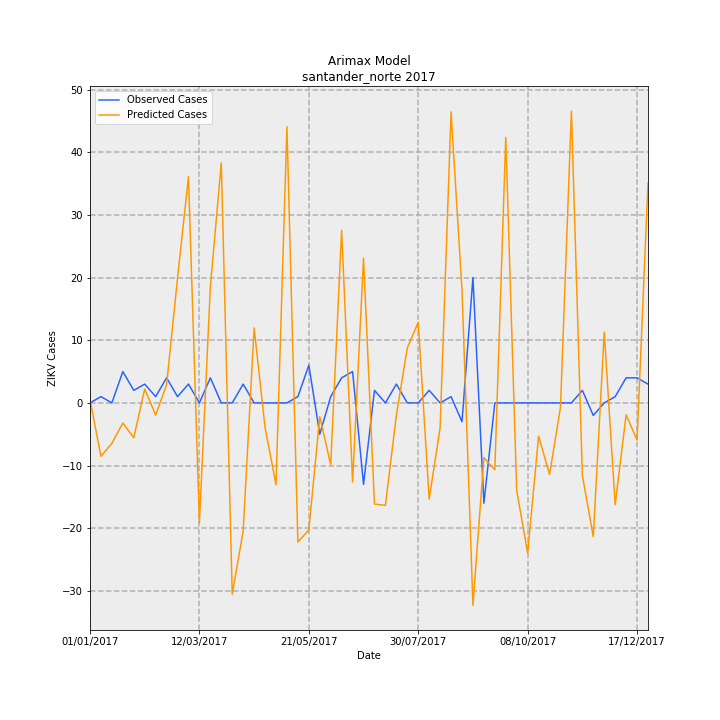

Source data for this figure (header and first rows):
Date, predictions_incidence, observed_incidence, Predicted Cases, Observed Cases, error
01/01/2017, 0.04128, 0.0, 0.5597, 0.0, -0.5597
08/01/2017, -0.6292, 0.07376, -8.531, 1, 9.531
15/01/2017, -0.475, 0.0, -6.44, 0.0, 6.44
22/01/2017, -0.2372, 0.3688, -3.215, 5.0, 8.215
29/01/2017, -0.4099, 0.1475, -5.558, 2, 7.558
05/02/2017, 0.1634, 0.2213, 2.216, 3, 0.7844
12/02/2017, -0.1439, 0.07376, -1.951, 1, 2.951
19/02/2017, 0.2138, 0.295, 2.898, 4, 1.102
26/02/2017, 1.468, 0.07376, 19.9, 1, -18.9
05/03/2017, 2.663, 0.2213, 36.1, 3, -33.1
12/03/2017, -1.41, 0.0, -19.12, 0.0, 19.12
19/03/2017, 1.364, 0.295, 18.49, 4, -14.49
26/03/2017, 2.825, 0.0, 38.3, 0.0, -38.3
02/04/2017, -2.249, 0.0, -30.49, 0.0, 30.49
09/04/2017, -1.507, 0.2213, -20.43, 3, 23.43
16/04/2017, 0.8831, 0.0, 11.97, 0.0, -11.97
23/04/2017, -0.2893, 0.0, -3.922, 0.0, 3.922
30/04/2017, -0.9627, 0.0, -13.05, 0.0, 13.05
07/05/2017, 3.25, 0.0, 44.06, 0.0, -44.06
14/05/2017, -1.637, 0.07376, -22.19, 1, 23.19
21/05/2017, -1.495, 0.4426, -20.26, 6, 26.26
28/05/2017, -0.1621, -0.3688, -2.197, -5.0, -2.803
04/06/2017, -0.7275, 0.07376, -9.863, 1, 10.86
11/06/2017, 2.032, 0.295, 27.55, 4, -23.55
18/06/2017, -0.9302, 0.3688, -12.61, 5.0, 17.61
25/06/2017, 1.702, -0.9589, 23.08, -13, -36.08
02/07/2017, -1.19, 0.1475, -16.13, 2, 18.13
09/07/2017, -1.207, 0.0, -16.36, 0.0, 16.36
16/07/2017, -0.1455, 0.2213, -1.972, 3, 4.972
23/07/2017, 0.6464, 0.0, 8.764, 0.0, -8.764
30/07/2017, 0.9492, 0.0, 12.87, 0.0, -12.87
06/08/2017, -1.133, 0.1475, -15.36, 2, 17.36
13/08/2017, -0.2918, 0.0, -3.957, 0.0, 3.957
20/08/2017, 3.424, 0.07376, 46.42, 1, -45.42
27/08/2017, 1.329, -0.2213, 18.02, -3, -21.02
03/09/2017, -2.382, 1.475, -32.29, 20.0, 52.29
10/09/2017, -0.6447, -1.18, -8.74, -16, -7.26
17/09/2017, -0.7869, 0.0, -10.67, 0.0, 10.67
24/09/2017, 3.123, 0.0, 42.34, 0.0, -42.34
01/10/2017, -1.03, 0.0, -13.96, 0.0, 13.96
08/10/2017, -1.768, 0.0, -23.97, 0.0, 23.97
15/10/2017, -0.3899, 0.0, -5.286, 0.0, 5.286
22/10/2017, -0.8424, 0.0, -11.42, 0.0, 11.42
29/10/2017, -0.05246, 0.0, -0.7112, 0.0, 0.7112
05/11/2017, 3.434, 0.0, 46.56, 0.0, -46.56
12/11/2017, -0.8515, 0.1475, -11.54, 2, 13.54
19/11/2017, -1.575, -0.1475, -21.35, -2, 19.35
26/11/2017, 0.8333, 0.0, 11.3, 0.0, -11.3
03/12/2017, -1.198, 0.07376, -16.24, 1, 17.24
10/12/2017, -0.1398, 0.295, -1.896, 4, 5.896
17/12/2017, -0.4382, 0.295, -5.94, 4, 9.94
24/12/2017, 2.589, 0.2213, 35.11, 3, -32.11
